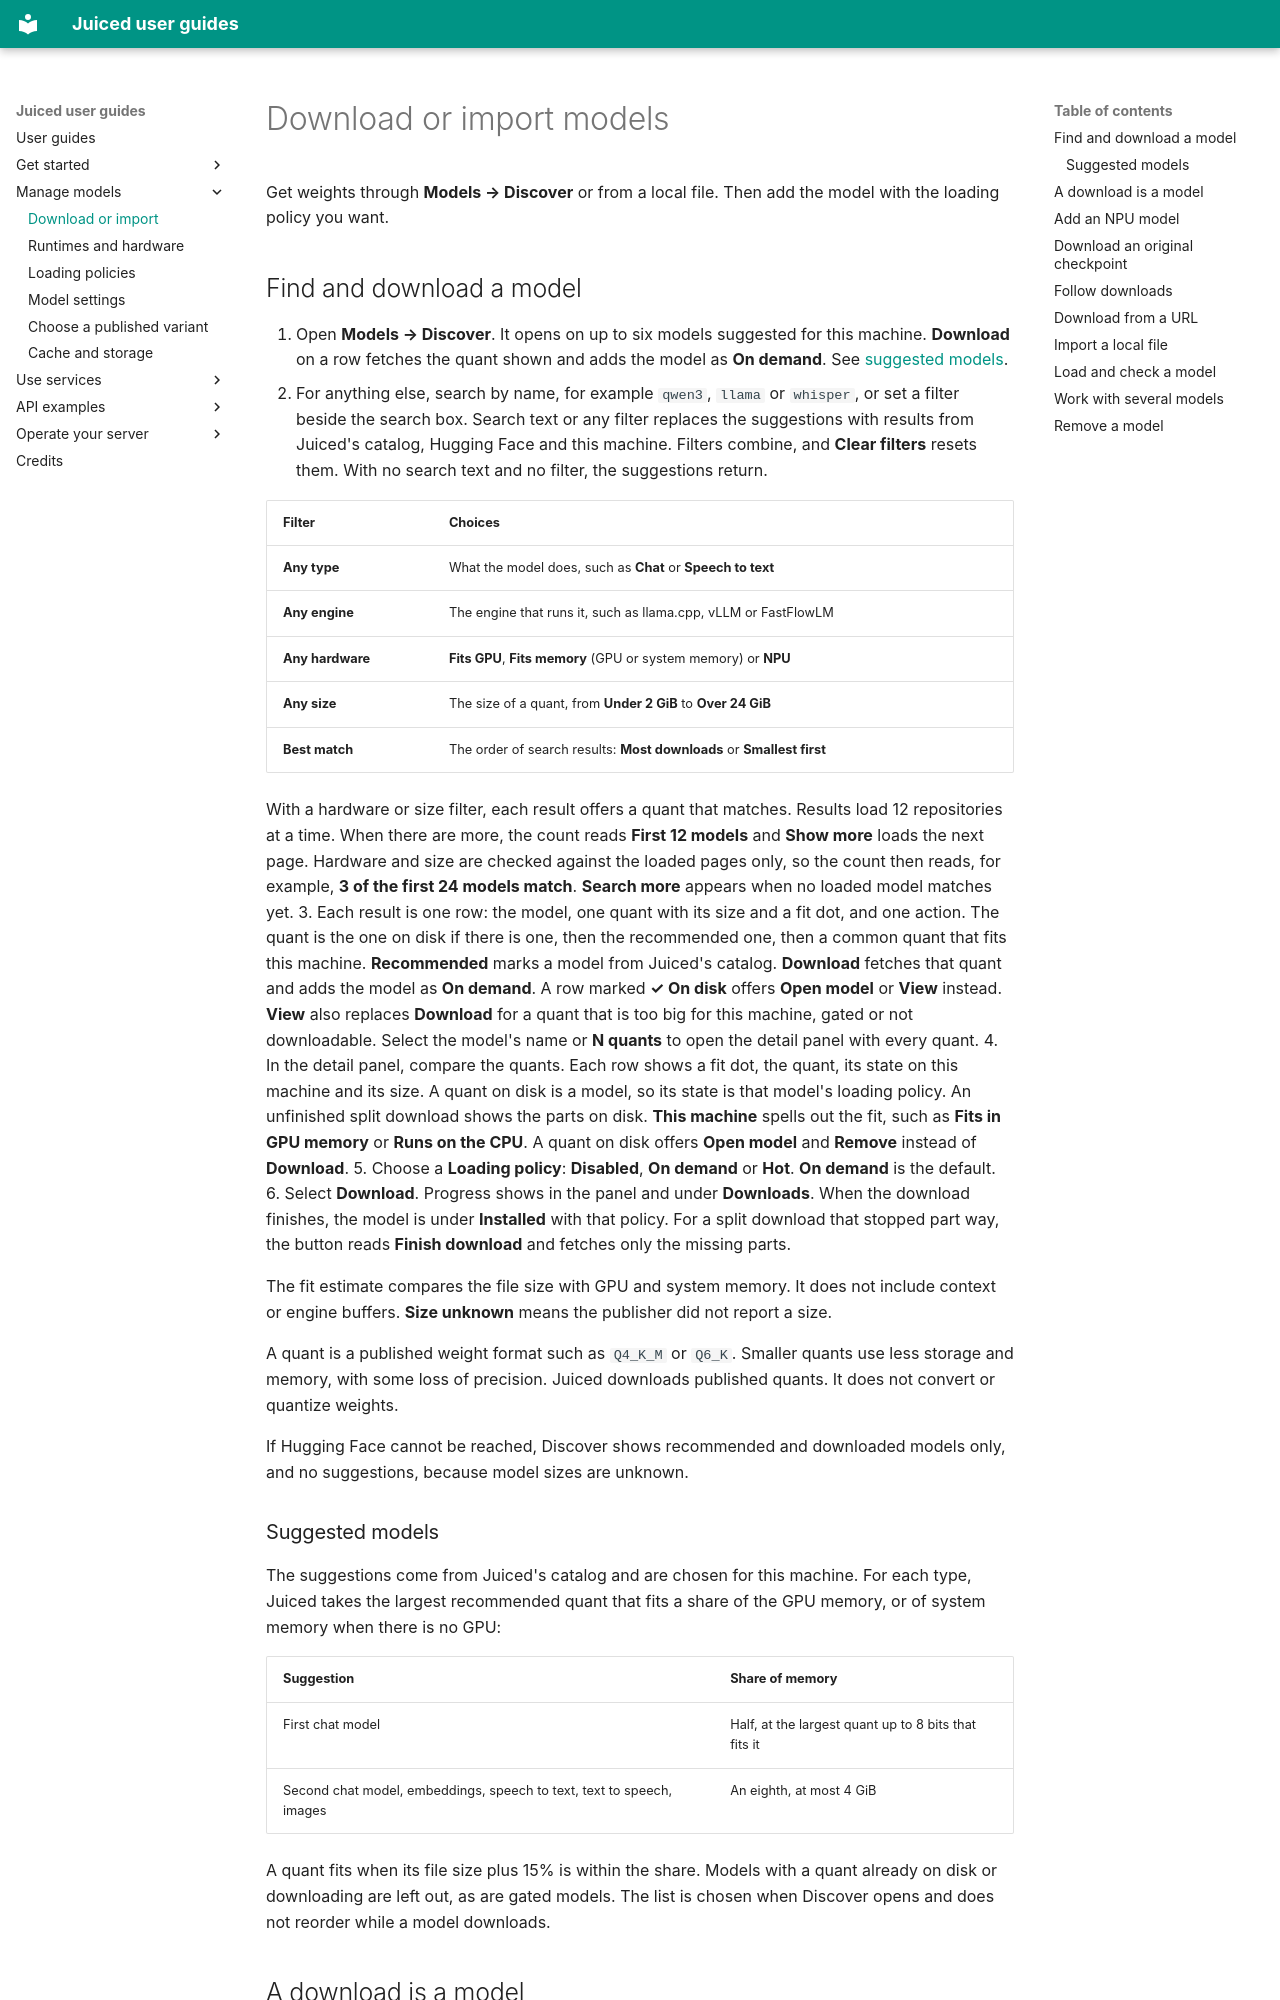

repository: Nulifyer/Juiced · page: guide/models/index.html · generator: mkdocs

# Download or import models

Get weights through **Models → Discover** or from a local file. Then add the model
with the loading policy you want.

## Find and download a model

1. Open **Models → Discover**. It opens on up to six models suggested for this
   machine. **Download** on a row fetches the quant shown and adds the model as
   **On demand**. See [suggested models](#suggested-models).
2. For anything else, search by name, for example `qwen3`, `llama` or `whisper`,
   or set a filter beside the search box. Search text or any filter replaces the
   suggestions with results from Juiced's catalog, Hugging Face and this
   machine. Filters combine, and **Clear filters** resets them. With no search
   text and no filter, the suggestions return.

   | Filter | Choices |
   |---|---|
   | **Any type** | What the model does, such as **Chat** or **Speech to text** |
   | **Any engine** | The engine that runs it, such as llama.cpp, vLLM or FastFlowLM |
   | **Any hardware** | **Fits GPU**, **Fits memory** (GPU or system memory) or **NPU** |
   | **Any size** | The size of a quant, from **Under 2 GiB** to **Over 24 GiB** |
   | **Best match** | The order of search results: **Most downloads** or **Smallest first** |

   With a hardware or size filter, each result offers a quant that matches.
   Results load 12 repositories at a time. When there are more, the count reads
   **First 12 models** and **Show more** loads the next page. Hardware and size
   are checked against the loaded pages only, so the count then reads, for
   example, **3 of the first 24 models match**. **Search more** appears when no
   loaded model matches yet.
3. Each result is one row: the model, one quant with its size and a fit dot, and
   one action. The quant is the one on disk if there is one, then the
   recommended one, then a common quant that fits this machine. **Recommended**
   marks a model from Juiced's catalog. **Download** fetches that quant and adds
   the model as **On demand**. A row marked **✓ On disk** offers **Open model**
   or **View** instead. **View** also replaces **Download** for a quant that is
   too big for this machine, gated or not downloadable. Select the model's name
   or **N quants** to open the detail panel with every quant.
4. In the detail panel, compare the quants. Each row shows a fit dot, the quant,
   its state on this machine and its size. A quant on disk is a model, so its
   state is that model's loading policy. An unfinished split download shows the
   parts on disk. **This machine** spells out the fit, such as
   **Fits in GPU memory** or **Runs on the CPU**. A quant on disk offers
   **Open model** and **Remove** instead of **Download**.
5. Choose a **Loading policy**: **Disabled**, **On demand** or **Hot**.
   **On demand** is the default.
6. Select **Download**. Progress shows in the panel and under **Downloads**.
   When the download finishes, the model is under **Installed** with that
   policy. For a
   split download that stopped part way, the button reads **Finish download**
   and fetches only the missing parts.

The fit estimate compares the file size with GPU and system memory. It does not
include context or engine buffers. **Size unknown** means the publisher did not
report a size.

A quant is a published weight format such as `Q4_K_M` or `Q6_K`. Smaller quants
use less storage and memory, with some loss of precision. Juiced downloads
published quants. It does not convert or quantize weights.

If Hugging Face cannot be reached, Discover shows recommended and downloaded
models only, and no suggestions, because model sizes are unknown.
